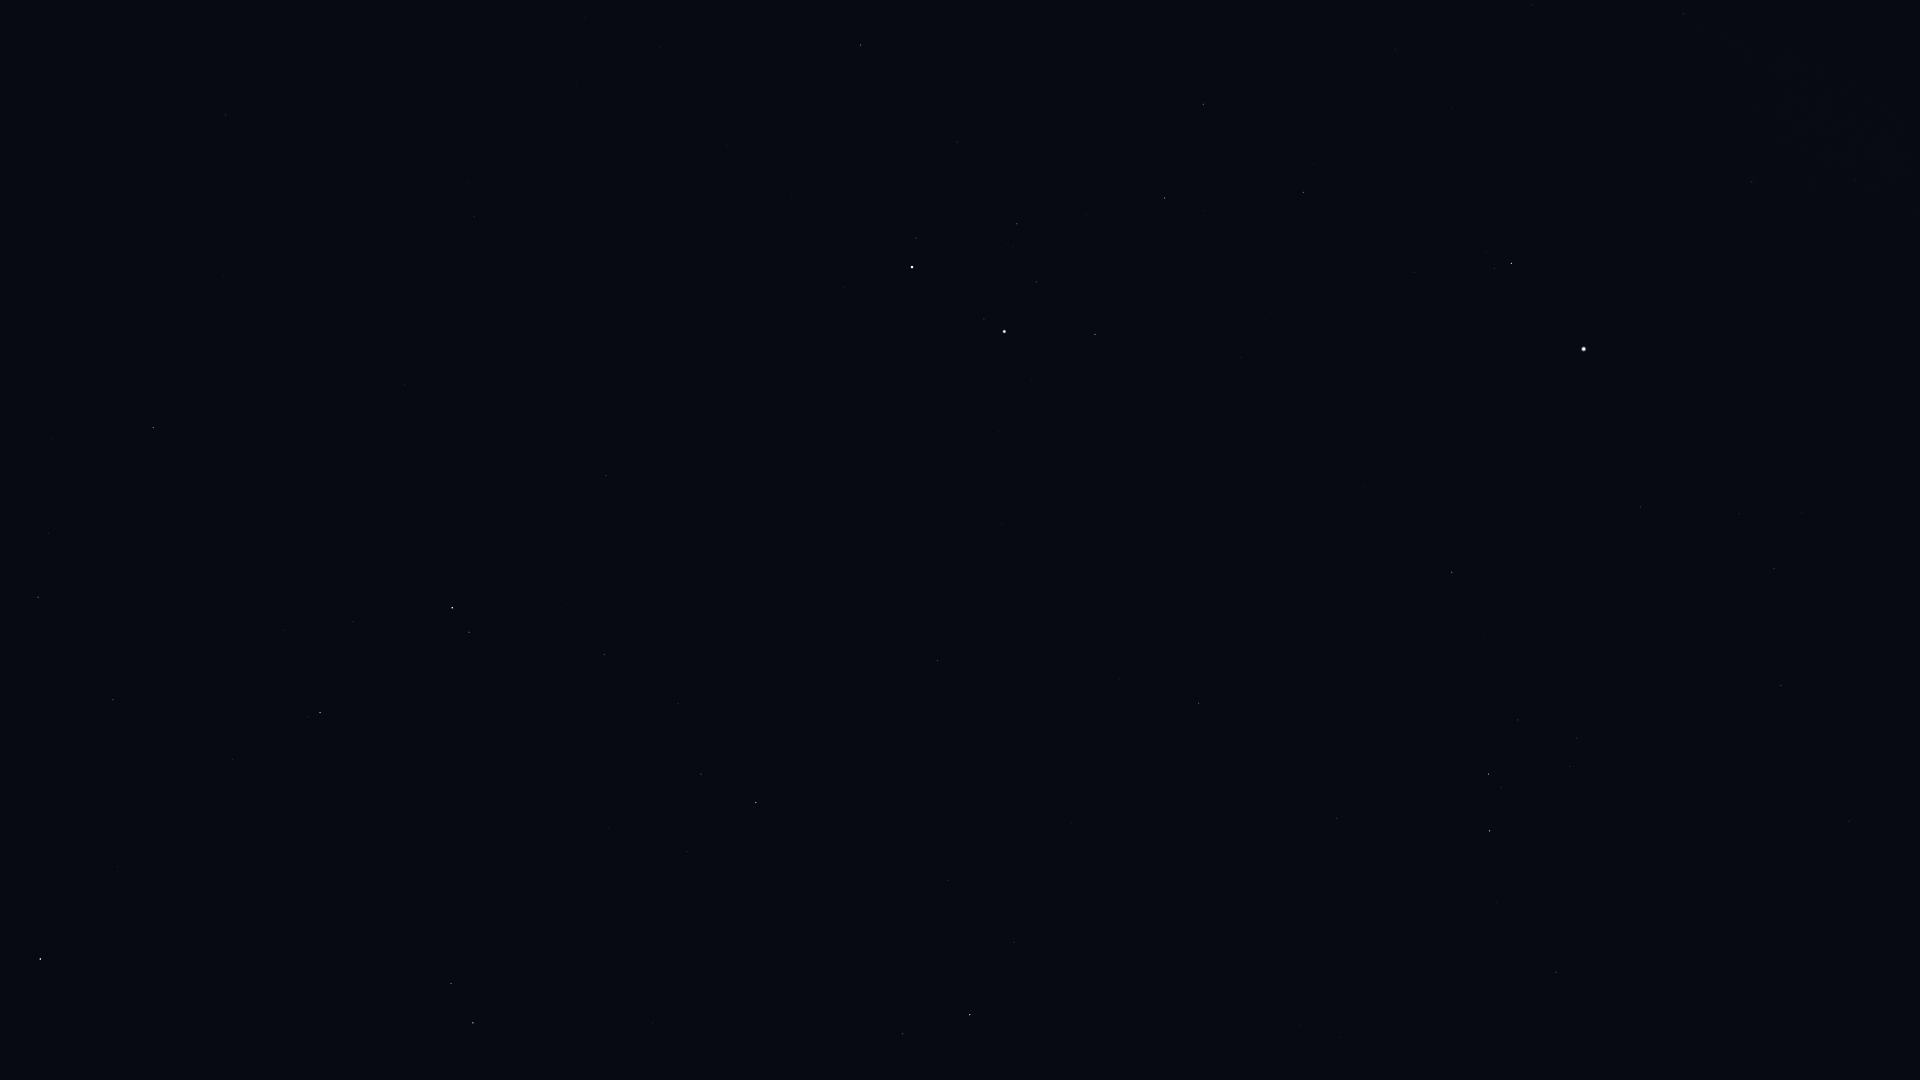

The data file committed next to this chart (first rows):
Star_ID, Name, X, Y
32533, HIP 32533, 1532, 5
32916, Nervia, 683, 49
33018, HIP 33018, 861, 45
33449, HIP 33449, 226, 115
33719, Citalá, 1892, 114
34088, HIP 34088, 1203, 104
34693, HIP 34693, 957, 142
34769, HIP 34769, 1752, 182
35350, HIP 35350, 1303, 192
35550, HIP 35550, 1165, 198
36046, HIP 36046, 1017, 224
36145, HIP 36145, 474, 217
36188, Gomeisa, 1511, 263
36850, Castor, 912, 267
36962, HIP 36962, 1036, 282
37279, Procyon, 1584, 349
37740, HIP 37740, 1095, 334
37826, Pollux, 1004, 331
39211, HIP 39211, 1739, 514
39863, HIP 39863, 1774, 568
40167, Tegmine, 1244, 514
40526, Tarf, 1452, 572
40687, Násti, 140, 386
40843, HIP 40843, 1002, 524
40881, Piautos, 1080, 539
41075, Alsciaukat, 606, 475
41704, Muscida, 153, 427
42402, Minchir, 1577, 738
42446, Gakyid, 1333, 696
42556, Meleph, 1169, 672
42806, Asellus Borealis, 1119, 679
42911, Asellus Australis, 1199, 703
43109, Ashlesha, 1489, 774
43587, Copernicus, 941, 694
43674, Stribor, 825, 674
44066, Acubens, 1337, 818
44127, Talitha, 452, 608
44248, HIP 44248, 604, 655
44471, Alkaphrah, 469, 632
44700, HIP 44700, 678, 704
44946, Nahn, 1071, 823
45336, HIP 45336, 1556, 972
45688, HIP 45688, 701, 774
45860, HIP 45860, 756, 802
46471, Intercrus, 474, 750
46750, Alterf, 1014, 942
46952, HIP 46952, 687, 851
47087, Illyrian, 723, 872
48455, Rasalas, 903, 1034
49593, HIP 49593, 653, 1023
50372, Tania Borealis, 451, 983
50801, Tania Australis, 473, 1023
53910, Merak, 40, 959
